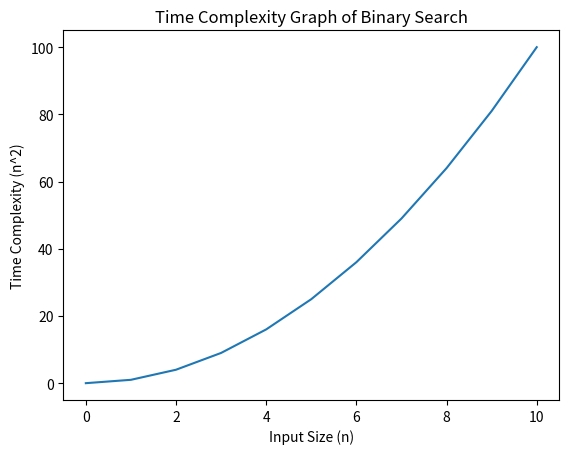

This chart was generated by the following Python code:
# -*- coding: utf-8 -*-
"""Welcome To Colab

Automatically generated by Colab.

Original file is located at
    https://colab.research.google.com/<link-removed>
"""

import matplotlib.pyplot as plt

def binary_search(arr, x):
    low = 0
    high = len(arr) - 1
    mid = 0
    while low <= high:
        mid = (high + low) // 2
        if arr[mid] < x:
            low = mid + 1
        elif arr[mid] > x:
            high = mid - 1
        else:
            return mid
    return -1

arr = [2, 3, 4, 10, 40]
x = 10

result = binary_search(arr, x)

if result != -1:
    print("Element is present at index", str(result))
else:
    print("Element is not present in array")

X = [0, 1, 2, 3, 4, 5, 6, 7, 8, 9, 10]
Y = [0, 1, 4, 9, 16, 25, 36, 49, 64, 81, 100]

plt.plot(X, Y)
plt.xlabel('Input Size (n)')
plt.ylabel('Time Complexity (n^2)')
plt.title('Time Complexity Graph of Binary Search')
plt.show()